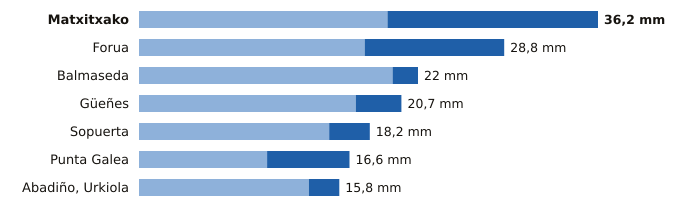

The file beside this chart, header and first rows:
estacion, provincia, indicativo, mm_6_dias_anteriores, mm_hoy, mm_7_dias, horas_de_hoy
Matxitxako, Bizkaia, 1057B, 19.6, 16.6, 36.2, 18
Forua, Bizkaia, 1056K, 17.8, 11.0, 28.8, 18
Balmaseda, Bizkaia, 1078C, 20.0, 2.0, 22.0, 18
Güeñes, Bizkaia, 1078I, 17.1, 3.6, 20.7, 18
Sopuerta, Bizkaia, 1083B, 15.0, 3.2, 18.2, 18
Punta Galea, Bizkaia, 1059X, 10.1, 6.5, 16.6, 18
Abadiño, Urkiola, Bizkaia, 1069Y, 13.4, 2.4, 15.8, 16
